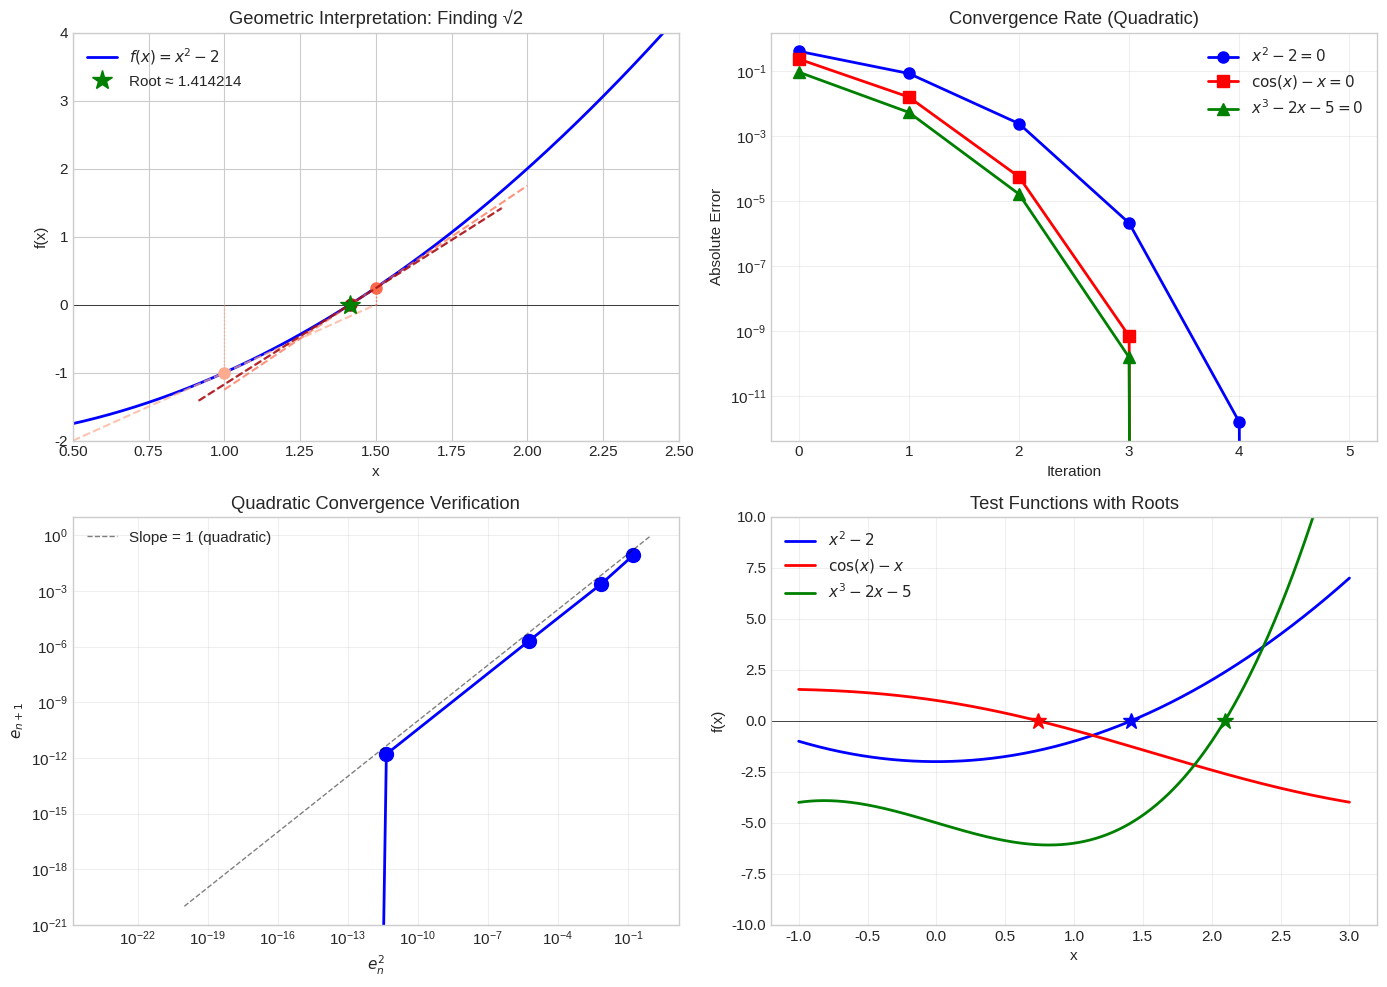

This figure's Python source:
import numpy as np
import matplotlib.pyplot as plt
from typing import Callable, Tuple, List

# Set up plotting style
plt.style.use('seaborn-v0_8-whitegrid')
plt.rcParams['figure.figsize'] = [12, 8]
plt.rcParams['font.size'] = 11

def newton_raphson(
    f: Callable[[float], float],
    df: Callable[[float], float],
    x0: float,
    tol: float = 1e-10,
    max_iter: int = 100
) -> Tuple[float, List[float], int]:
    """
    Newton-Raphson root finding algorithm.
    
    Parameters
    ----------
    f : callable
        The function whose root we seek
    df : callable
        The derivative of f
    x0 : float
        Initial guess
    tol : float
        Convergence tolerance
    max_iter : int
        Maximum number of iterations
        
    Returns
    -------
    root : float
        Approximation to the root
    history : list
        List of all iterates
    iterations : int
        Number of iterations performed
    """
    x = x0
    history = [x0]
    
    for i in range(max_iter):
        fx = f(x)
        dfx = df(x)
        
        if abs(dfx) < 1e-15:
            raise ValueError(f"Derivative too small at x = {x}")
        
        x_new = x - fx / dfx
        history.append(x_new)
        
        if abs(x_new - x) < tol:
            return x_new, history, i + 1
        
        x = x_new
    
    print(f"Warning: Maximum iterations ({max_iter}) reached")
    return x, history, max_iter

# Define function and derivative for sqrt(2)
f1 = lambda x: x**2 - 2
df1 = lambda x: 2*x

# Find root starting from x0 = 1
root1, history1, iters1 = newton_raphson(f1, df1, x0=1.0)

print(f"Finding √2:")
print(f"Root found: {root1:.15f}")
print(f"Actual √2:  {np.sqrt(2):.15f}")
print(f"Error: {abs(root1 - np.sqrt(2)):.2e}")
print(f"Iterations: {iters1}")
print(f"\nIteration history:")
for i, x in enumerate(history1):
    print(f"  x_{i} = {x:.15f}")

# Define function and derivative
f2 = lambda x: np.cos(x) - x
df2 = lambda x: -np.sin(x) - 1

# Find root
root2, history2, iters2 = newton_raphson(f2, df2, x0=0.5)

print(f"Finding root of cos(x) - x = 0:")
print(f"Root found: {root2:.15f}")
print(f"f(root) = {f2(root2):.2e}")
print(f"Iterations: {iters2}")

# Define function and derivative
f3 = lambda x: x**3 - 2*x - 5
df3 = lambda x: 3*x**2 - 2

# Find root
root3, history3, iters3 = newton_raphson(f3, df3, x0=2.0)

print(f"Finding root of x³ - 2x - 5 = 0:")
print(f"Root found: {root3:.15f}")
print(f"f(root) = {f3(root3):.2e}")
print(f"Iterations: {iters3}")

# Create comprehensive visualization
fig, axes = plt.subplots(2, 2, figsize=(14, 10))

# Plot 1: Geometric interpretation for f(x) = x² - 2
ax1 = axes[0, 0]
x_plot = np.linspace(0.5, 2.5, 1000)
ax1.plot(x_plot, f1(x_plot), 'b-', linewidth=2, label=r'$f(x) = x^2 - 2$')
ax1.axhline(y=0, color='k', linewidth=0.5)

# Show tangent lines for first few iterations
colors = plt.cm.Reds(np.linspace(0.3, 0.9, min(4, len(history1)-1)))
for i in range(min(4, len(history1)-1)):
    xi = history1[i]
    yi = f1(xi)
    slope = df1(xi)
    
    # Tangent line
    x_tan = np.linspace(xi - 0.5, xi + 0.5, 100)
    y_tan = yi + slope * (x_tan - xi)
    ax1.plot(x_tan, y_tan, '--', color=colors[i], linewidth=1.5, alpha=0.7)
    
    # Mark iteration point
    ax1.plot(xi, yi, 'o', color=colors[i], markersize=8)
    ax1.plot([xi, xi], [0, yi], ':', color=colors[i], linewidth=1)

ax1.plot(root1, 0, 'g*', markersize=15, label=f'Root ≈ {root1:.6f}')
ax1.set_xlabel('x')
ax1.set_ylabel('f(x)')
ax1.set_title('Geometric Interpretation: Finding √2')
ax1.legend(loc='upper left')
ax1.set_xlim([0.5, 2.5])
ax1.set_ylim([-2, 4])

# Plot 2: Convergence rate (error vs iteration)
ax2 = axes[0, 1]
errors1 = [abs(x - np.sqrt(2)) for x in history1]
errors2 = [abs(x - root2) for x in history2]
errors3 = [abs(x - root3) for x in history3]

ax2.semilogy(range(len(errors1)), errors1, 'bo-', linewidth=2, markersize=8, label=r'$x^2 - 2 = 0$')
ax2.semilogy(range(len(errors2)), errors2, 'rs-', linewidth=2, markersize=8, label=r'$\cos(x) - x = 0$')
ax2.semilogy(range(len(errors3)), errors3, 'g^-', linewidth=2, markersize=8, label=r'$x^3 - 2x - 5 = 0$')
ax2.set_xlabel('Iteration')
ax2.set_ylabel('Absolute Error')
ax2.set_title('Convergence Rate (Quadratic)')
ax2.legend()
ax2.grid(True, which="both", ls="-", alpha=0.3)

# Plot 3: Quadratic convergence verification
ax3 = axes[1, 0]
# Plot e_{n+1} vs e_n^2 to verify quadratic convergence
errors1_sq = np.array(errors1[:-1])**2
errors1_next = np.array(errors1[1:])

# Filter out very small errors to avoid numerical issues
mask = errors1_sq > 1e-30
if np.sum(mask) > 1:
    ax3.loglog(errors1_sq[mask], errors1_next[mask], 'bo-', linewidth=2, markersize=10)
    # Add reference line for perfect quadratic convergence
    x_ref = np.array([1e-20, 1])
    ax3.loglog(x_ref, x_ref, 'k--', linewidth=1, alpha=0.5, label='Slope = 1 (quadratic)')

ax3.set_xlabel(r'$e_n^2$')
ax3.set_ylabel(r'$e_{n+1}$')
ax3.set_title('Quadratic Convergence Verification')
ax3.legend()
ax3.grid(True, which="both", ls="-", alpha=0.3)

# Plot 4: Multiple functions overview
ax4 = axes[1, 1]
x_plot = np.linspace(-1, 3, 1000)

ax4.plot(x_plot, f1(x_plot), 'b-', linewidth=2, label=r'$x^2 - 2$')
ax4.plot(x_plot, [f2(x) for x in x_plot], 'r-', linewidth=2, label=r'$\cos(x) - x$')
ax4.plot(x_plot, f3(x_plot), 'g-', linewidth=2, label=r'$x^3 - 2x - 5$')
ax4.axhline(y=0, color='k', linewidth=0.5)

# Mark roots
ax4.plot(root1, 0, 'b*', markersize=12)
ax4.plot(root2, 0, 'r*', markersize=12)
ax4.plot(root3, 0, 'g*', markersize=12)

ax4.set_xlabel('x')
ax4.set_ylabel('f(x)')
ax4.set_title('Test Functions with Roots')
ax4.legend(loc='upper left')
ax4.set_ylim([-10, 10])
ax4.grid(True, alpha=0.3)

plt.tight_layout()
plt.savefig('plot.png', dpi=150, bbox_inches='tight')
plt.show()

print("\nPlot saved to 'plot.png'")